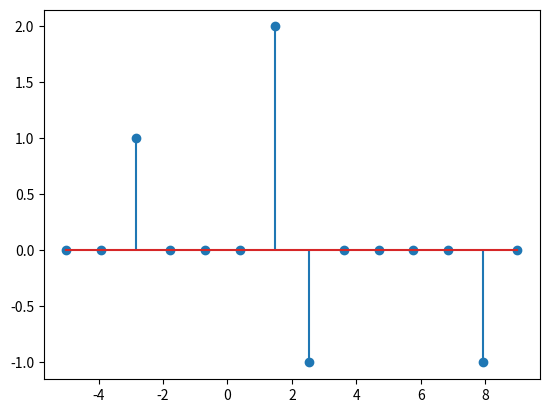

Generate this figure with matplotlib:
import numpy as np
import matplotlib.pyplot as plt

#x = np.linspace(-2*np.pi, 2*np.pi, 30)
y = np.array([0,0,1,0,0,0,2,-1,0,0,0,0,-1,0])
y.shape
x = np.linspace(-5, 9, 14)
x.shape
#markerline, stemlines, baseline = plt.stem(x, np.cos(x))
markerline, stemlines, baseline = plt.stem(x, y)

plt.show()
plt.close(1)
